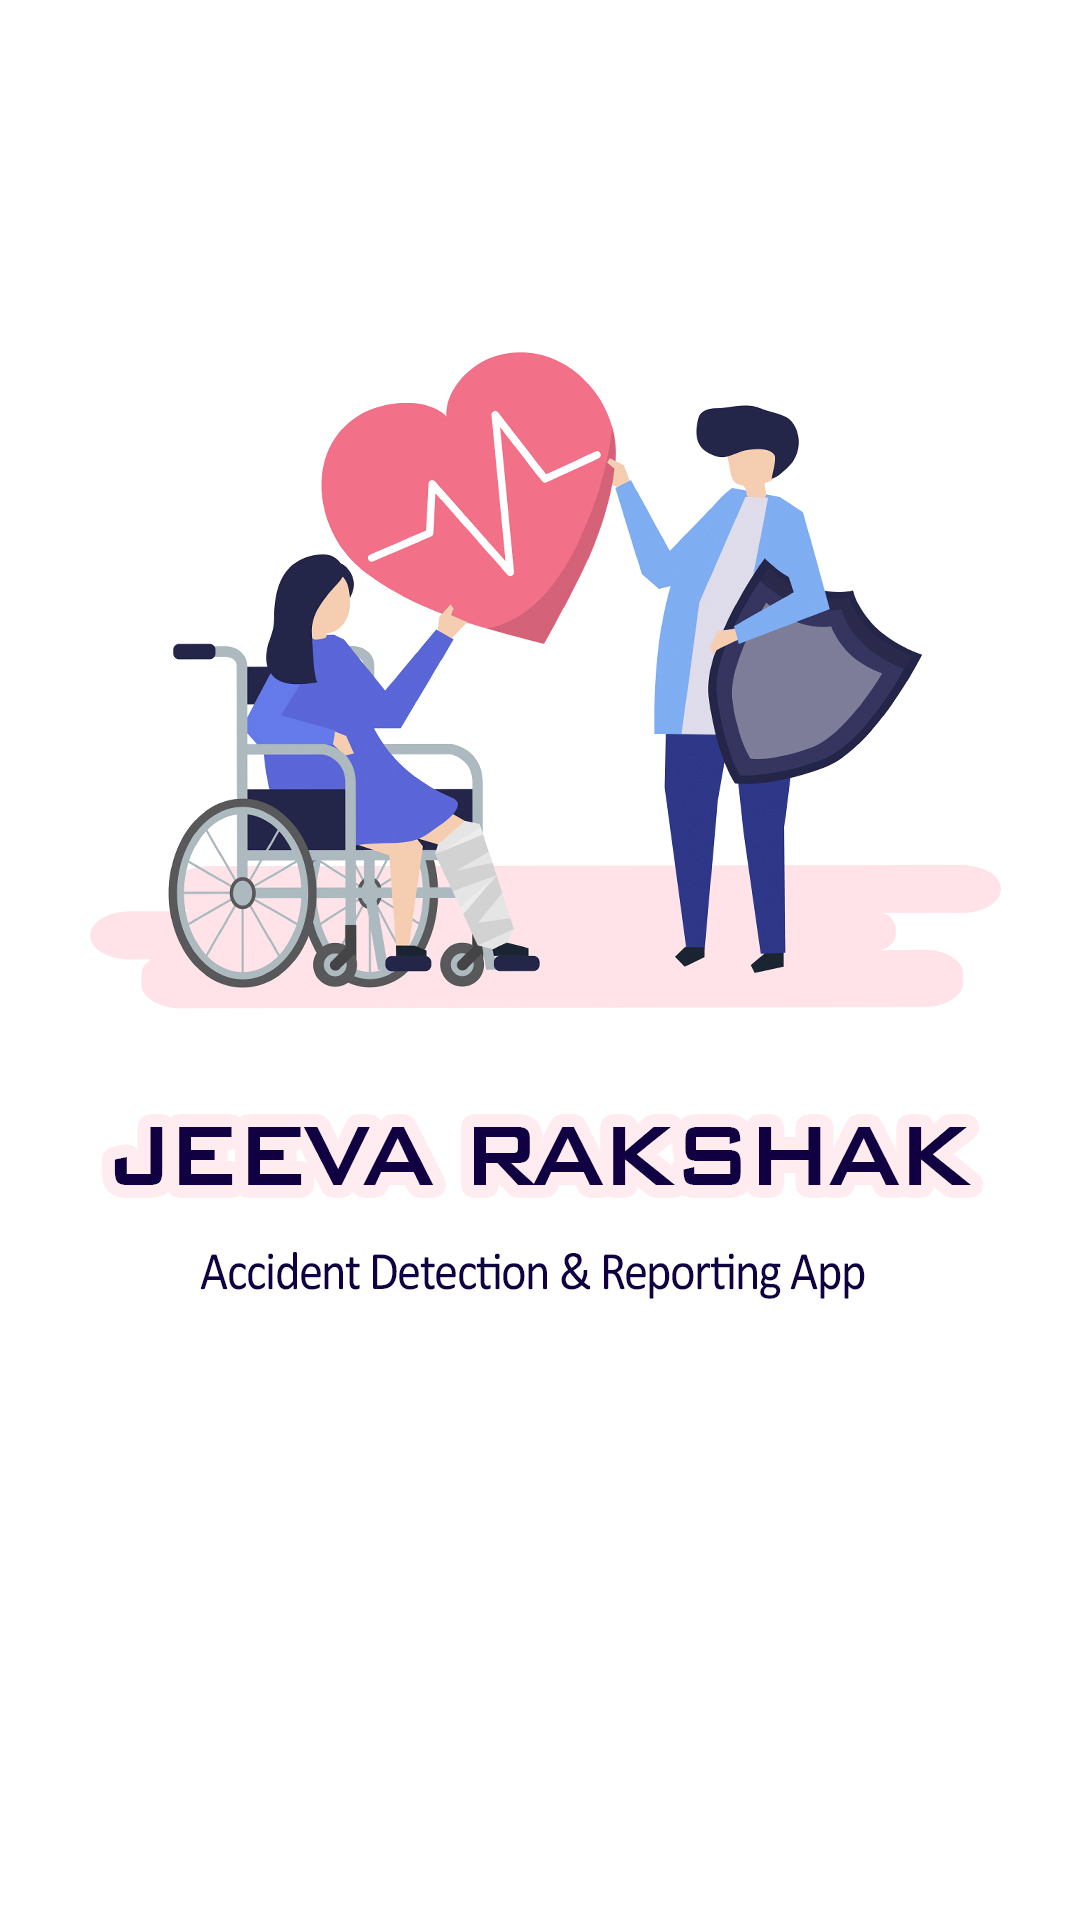

Write the Android layout XML for this screen, with the resource values it uses.
<!-- AndroidManifest.xml: application theme Theme.AccidentDetectionSystem -->
<!-- res/layout/activity_splash_screen.xml -->
<?xml version="1.0" encoding="utf-8"?>
<androidx.constraintlayout.widget.ConstraintLayout xmlns:android="http://schemas.android.com/apk/res/android"
    xmlns:app="http://schemas.android.com/apk/res-auto"
    xmlns:tools="http://schemas.android.com/tools"
    android:layout_width="match_parent"
    android:layout_height="match_parent"
    tools:context=".SplashScreen">

    <ImageView
        android:id="@+id/imageView3"
        android:layout_width="0dp"
        android:layout_height="wrap_content"
        android:scaleType="fitXY"
        app:layout_constraintBottom_toBottomOf="parent"
        app:layout_constraintEnd_toEndOf="parent"
        app:layout_constraintStart_toStartOf="parent"
        app:layout_constraintTop_toTopOf="parent"
        app:srcCompat="@drawable/adrs_white" />
</androidx.constraintlayout.widget.ConstraintLayout>
<!-- resources referenced by this layout -->
<resources>
  <!-- drawable adrs_white: jpg bitmap (drawable-v24, 383015 bytes) -->
  <style name="Theme.AccidentDetectionSystem" parent="Theme.MaterialComponents.DayNight.DarkActionBar">
          
          <item name="colorPrimary">@color/purple_500</item>
          <item name="colorPrimaryVariant">@color/purple_700</item>
          <item name="colorOnPrimary">@color/white</item>
          
          <item name="colorSecondary">@color/teal_200</item>
          <item name="colorSecondaryVariant">@color/teal_700</item>
          <item name="colorOnSecondary">@color/black</item>
          
          <item name="android:statusBarColor" tools:targetApi="l">?attr/colorPrimaryVariant</item>
          
      </style>
  <!-- not gathered from this repository: default colours our renderer supplied (Android Studio template values) -->
  <color name="purple_500">#FF6200EE</color>
  <color name="purple_700">#FF3700B3</color>
  <color name="teal_200">#FF03DAC5</color>
  <color name="teal_700">#FF018786</color>
  <color name="black">#FF000000</color>
  <color name="white">#FFFFFFFF</color>
</resources>
